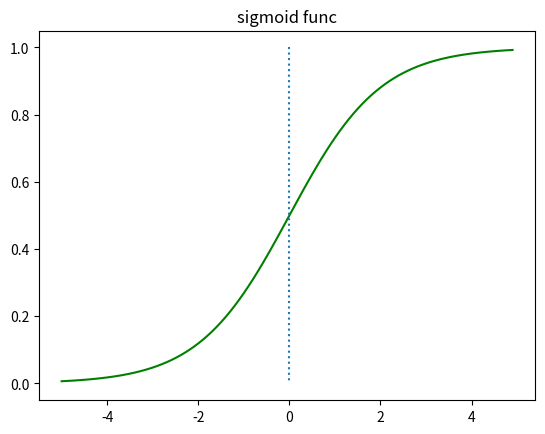
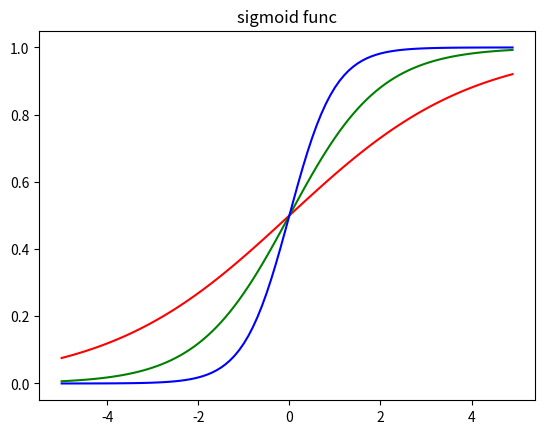
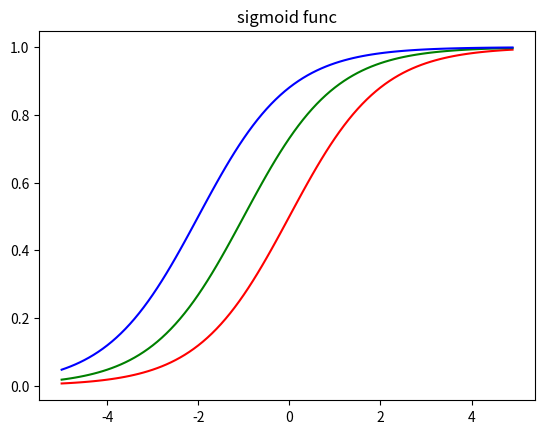

Generate these figures, in order, with matplotlib:
import numpy as np
import matplotlib.pyplot as plt

def sigmoid(x):
    return 1 / (1 + np.exp(-x))

# 01. 기본 sigmoid
x = np.arange(-5., 5., 0.1)
y = sigmoid(x)

plt.figure(0)
plt.plot(x, y, 'g')
plt.plot([0,0],[1.,0.], ':')
plt.title('sigmoid func')
# plt.show()

# 02.sigmoid (ax)
# a가 클수록 step function에 가까워진다.
y1 = sigmoid(0.5 * x)
y2 = sigmoid(x)
y3 = sigmoid(2 * x)
plt.figure(1)
plt.plot(x, y1, 'r')
plt.plot(x, y2, 'g')
plt.plot(x, y3, 'b')
plt.title('sigmoid func')
# plt.show()

# 03.sigmoid (b)
# b가 클수록 더 위로 올라간다.
y1 = sigmoid(x)
y2 = sigmoid(x + 1)
y3 = sigmoid(x + 2)
plt.figure(2)
plt.plot(x, y1, 'r')
plt.plot(x, y2, 'g')
plt.plot(x, y3, 'b')
plt.title('sigmoid func')
plt.show()